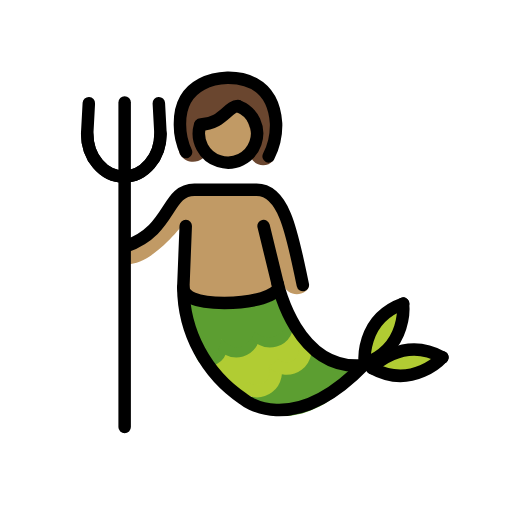
t = 0.00 s
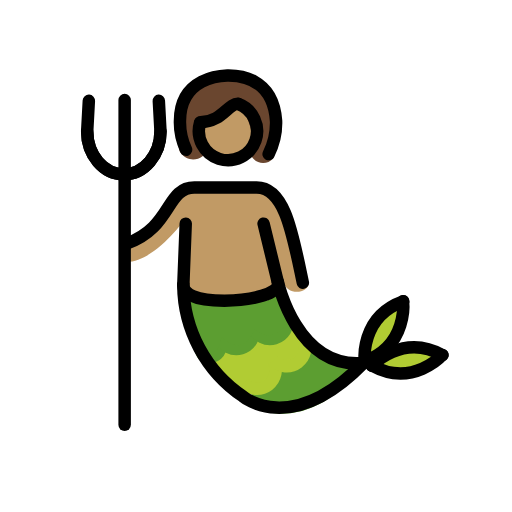
t = 0.48 s
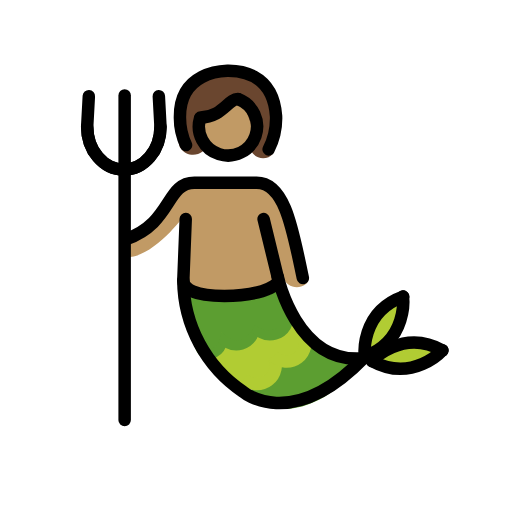
t = 1.43 s
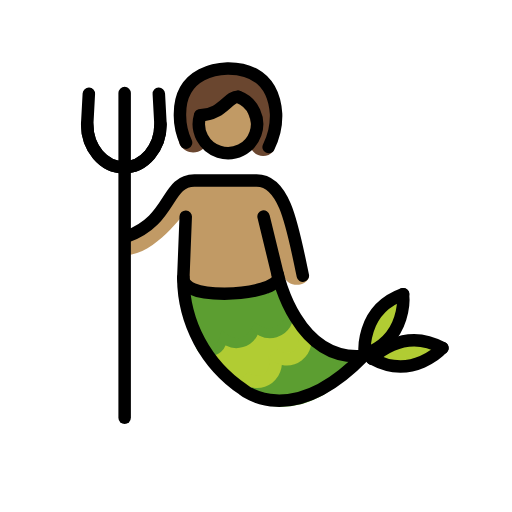
t = 1.90 s
t = 2.38 s: frame unchanged from t = 1.43 s, image omitted
t = 3.33 s: frame unchanged from t = 0.48 s, image omitted

The animated SVG that drew these frames (rendered in a browser with its animation timeline set to each time). Animation: 1 SMIL element (animateTransform=1); one cycle of 3.80 s, repeats indefinitely.

<?xml version='1.0' encoding='utf-8'?>
<svg xmlns="http://www.w3.org/2000/svg" id="emoji" viewBox="-5 -5 82 82" width="200" height="200" role="img">
  <title>OpenMoji: merperson: medium skin tone</title><g><g id="color">
    <path fill="#5c9e31" d="M33.9813,59.6181l10.4571-8.456,8.0469,3.77S43.6669,66.0957,33.9813,59.6181Z" />
    <path fill="#b1cc33" d="M26.9458,51.872a3.3642,3.3642,0,0,0,2.6313-2.9073c.4863-2.61,3.8554,2.7655,4.9433-1.6475,0,0,6.9443,1.4931,6.043-2.1972L44.67,50.2958s-1.6572,4.1552-5.8935,3.1132c0,0,1.43,5.9-3.4453,4.23,0,0,.6464,1.8926-3.5469.1288Z" />
    <path fill="none" stroke="#b1cc33" stroke-miterlimit="10" stroke-width="2" d="M38.7606,53.16a3.01,3.01,0,0,1-4.747,3.6084" />
    <path fill="none" stroke="#b1cc33" stroke-miterlimit="10" stroke-width="2" d="M43.5126,49.5507a3.013,3.013,0,0,1-4.752,3.6094" />
    <path fill="none" stroke="#5c9e31" stroke-miterlimit="10" stroke-width="2" d="M30.2226,49.4366c.4033,1.373.0986,2.6924-1.3877,3.1288-1.4208.4182-1.6247-1.0567-2.1006-2.4092" />
    <path fill="none" stroke="#5c9e31" stroke-miterlimit="10" stroke-width="2" d="M35.6083,47.8505a2.8159,2.8159,0,0,1-5.3857,1.586" />
    <path fill="none" stroke="#5c9e31" stroke-miterlimit="10" stroke-width="2" d="M40.9958,46.2627a2.8173,2.8173,0,0,1-5.3877,1.5878" />
    <path fill="#5c9e31" d="M23.7708,42.6844s.1152,2.5156,1.6465.3467c1.5332-2.169,5.8418,3.3535,8.6748-.2032,0,0,4.77,2.3125,5.4932-1.416l1.9658,5.0586s-2.3418,4.4248-5.7529,1.7061c0,0-1.6192,4.7138-5.35,1.1572,0,0-.3271,5.0762-4.664,1.1436Z" />
    <path fill="#b1cc33" d="M59.35,44.06c2.0088.9151-3.1621,9.8683-5.707,9.252S57.6522,43.29,59.35,44.06Z" />
    <path fill="#b1cc33" d="M53.8563,54.0908c-1.1386-2.3561,10.2895-3.2656,10.7706-1.4667.5712,2.1357-9.6309,3.8242-10.7706,1.4668" />
  </g>
  <g id="skin">
    <path fill="#c19a65" d="M24.6616,30.4525s-5.3071,7.4758-9.9653,6.8441l-.1582-2.9991s3.8691-.08,9.8711-8.292l12.3965-.6323s3.6318,1.3433,4.8964,6.6333c.781,3.2721,1.3691,5.9449,2.1778,7.28a4.2977,4.2977,0,0,1,.5628,1.485c-.0774,1.5863-3.5015,2.128-4.1537-.4342-1.8155-2.3711-1.5272,2.6116-1.5272,2.6116l-14.589.4519" />
    <path fill="#c19a65" d="M36.3124,16.5014a4.7677,4.7677,0,1,1,0-.0006Z" />
  </g>
  <g id="hair">
    <path fill="#6a462f" d="M27.8164,18.3751,27.3853,14.75l6.55-2.382,1.9277,5.6207c-2.3358,2.3062,1.1344,4.8271,2.9425,2.6781l.3722-1.7357c.3651-1.3659.0133-7.1131-1.746-10.0453-.3769-.6281-7.2964-1.9431-11.1423.1885-3.263,1.8085-3.046,9.9422-2.4177,10.6962C25.4231,22.1086,28.9412,20.4812,27.8164,18.3751Z" />
  </g>
  <g id="line">
    <path fill="none" stroke="#000" stroke-linecap="round" stroke-miterlimit="10" stroke-width="2" d="M33.16,12.0137a4.6631,4.6631,0,1,1-6.1231,3.0382" />
    <path fill="none" stroke="#000" stroke-linecap="round" stroke-linejoin="round" stroke-width="2" d="M33.1013,11.9935c-1.5565-.0258-2.5552,2.905-6.0126,2.958" />
    <path fill="none" stroke="#000" stroke-linecap="round" stroke-miterlimit="10" stroke-width="2" d="M38.0241,20.05a10.9487,10.9487,0,0,0,1.1913-5.3027C38.71,7.338,32.5428,7.478,31.4994,7.46c-.1189.0292-7.66-.1621-7.6781,7.2853A10.245,10.245,0,0,0,24.8,19.3569" />
    <path fill="none" stroke="#000" stroke-linecap="round" stroke-miterlimit="10" stroke-width="2" d="M15.2437,34.402c7.3261-2.5693,6.3125-8.9961,10.8828-8.9961h9.9707c4.5713,0,5.7744,7.5483,7.4062,15.2461" />
    <path fill="none" stroke="#000" stroke-linecap="round" stroke-miterlimit="10" stroke-width="2" d="M24.7456,31.193,24.3579,41.06a21.666,21.666,0,0,0,9.5635,17.8047s7.6973,6.6094,19.4375-5.5029" />
    <line x1="39.48" x2="37.2144" y1="40.4948" y2="31.193" fill="none" stroke="#000" stroke-linecap="round" stroke-miterlimit="10" stroke-width="2" />
    <path fill="none" stroke="#000" stroke-linecap="round" stroke-miterlimit="10" stroke-width="2" d="M53.2424,53.4987C42.5129,54.5487,39.48,40.4381,39.48,40.4381" />
    <line x1="14.9624" x2="14.9624" y1="63.4059" y2="11.4059" fill="none" stroke="#000" stroke-linecap="round" stroke-linejoin="round" stroke-width="2" />
    <path fill="none" stroke="#000" stroke-linecap="round" stroke-miterlimit="10" stroke-width="2" d="M8.9634,16.4113c0,3.8,2.6279,6.8818,5.87,6.8818s5.87-3.0815,5.87-6.8818l-.2656-4.8907" />
    <path fill="none" stroke="#000" stroke-linecap="round" stroke-miterlimit="10" stroke-width="2" d="M20.7036,16.4113c0,3.8-2.6279,6.8818-5.87,6.8818s-5.87-3.0815-5.87-6.8818l.2646-4.8907" />
    <path fill="none" stroke="#000" stroke-linecap="round" stroke-miterlimit="10" stroke-width="2" d="M53.437,53.2282s-.8555-7.0772,6.1426-9.6045" />
    <path fill="none" stroke="#000" stroke-linecap="round" stroke-miterlimit="10" stroke-width="2" d="M59.5454,43.6227s.8574,7.0762-6.1406,9.6045" />
    <path fill="none" stroke="#000" stroke-linecap="round" stroke-miterlimit="10" stroke-width="2" d="M54.6,53.9625s4.7549-5.3115,11.27-1.7168" />
    <path fill="none" stroke="#000" stroke-linecap="round" stroke-miterlimit="10" stroke-width="2" d="M65.8472,52.22s-4.753,5.31-11.27,1.7158" />
    <path fill="none" stroke="#000" stroke-linecap="round" stroke-miterlimit="10" stroke-width="2" d="M39.54,40.903c0,1.4443-4.0068,2.624-8.5947,2.624-4.5918,0-6.5859-1.0635-6.5859-2.5078" />
  </g>
<animateTransform attributeName="transform" type="translate" values="0 0;0 -1.5;0 0" dur="3.8s" repeatCount="indefinite" /></g></svg>
